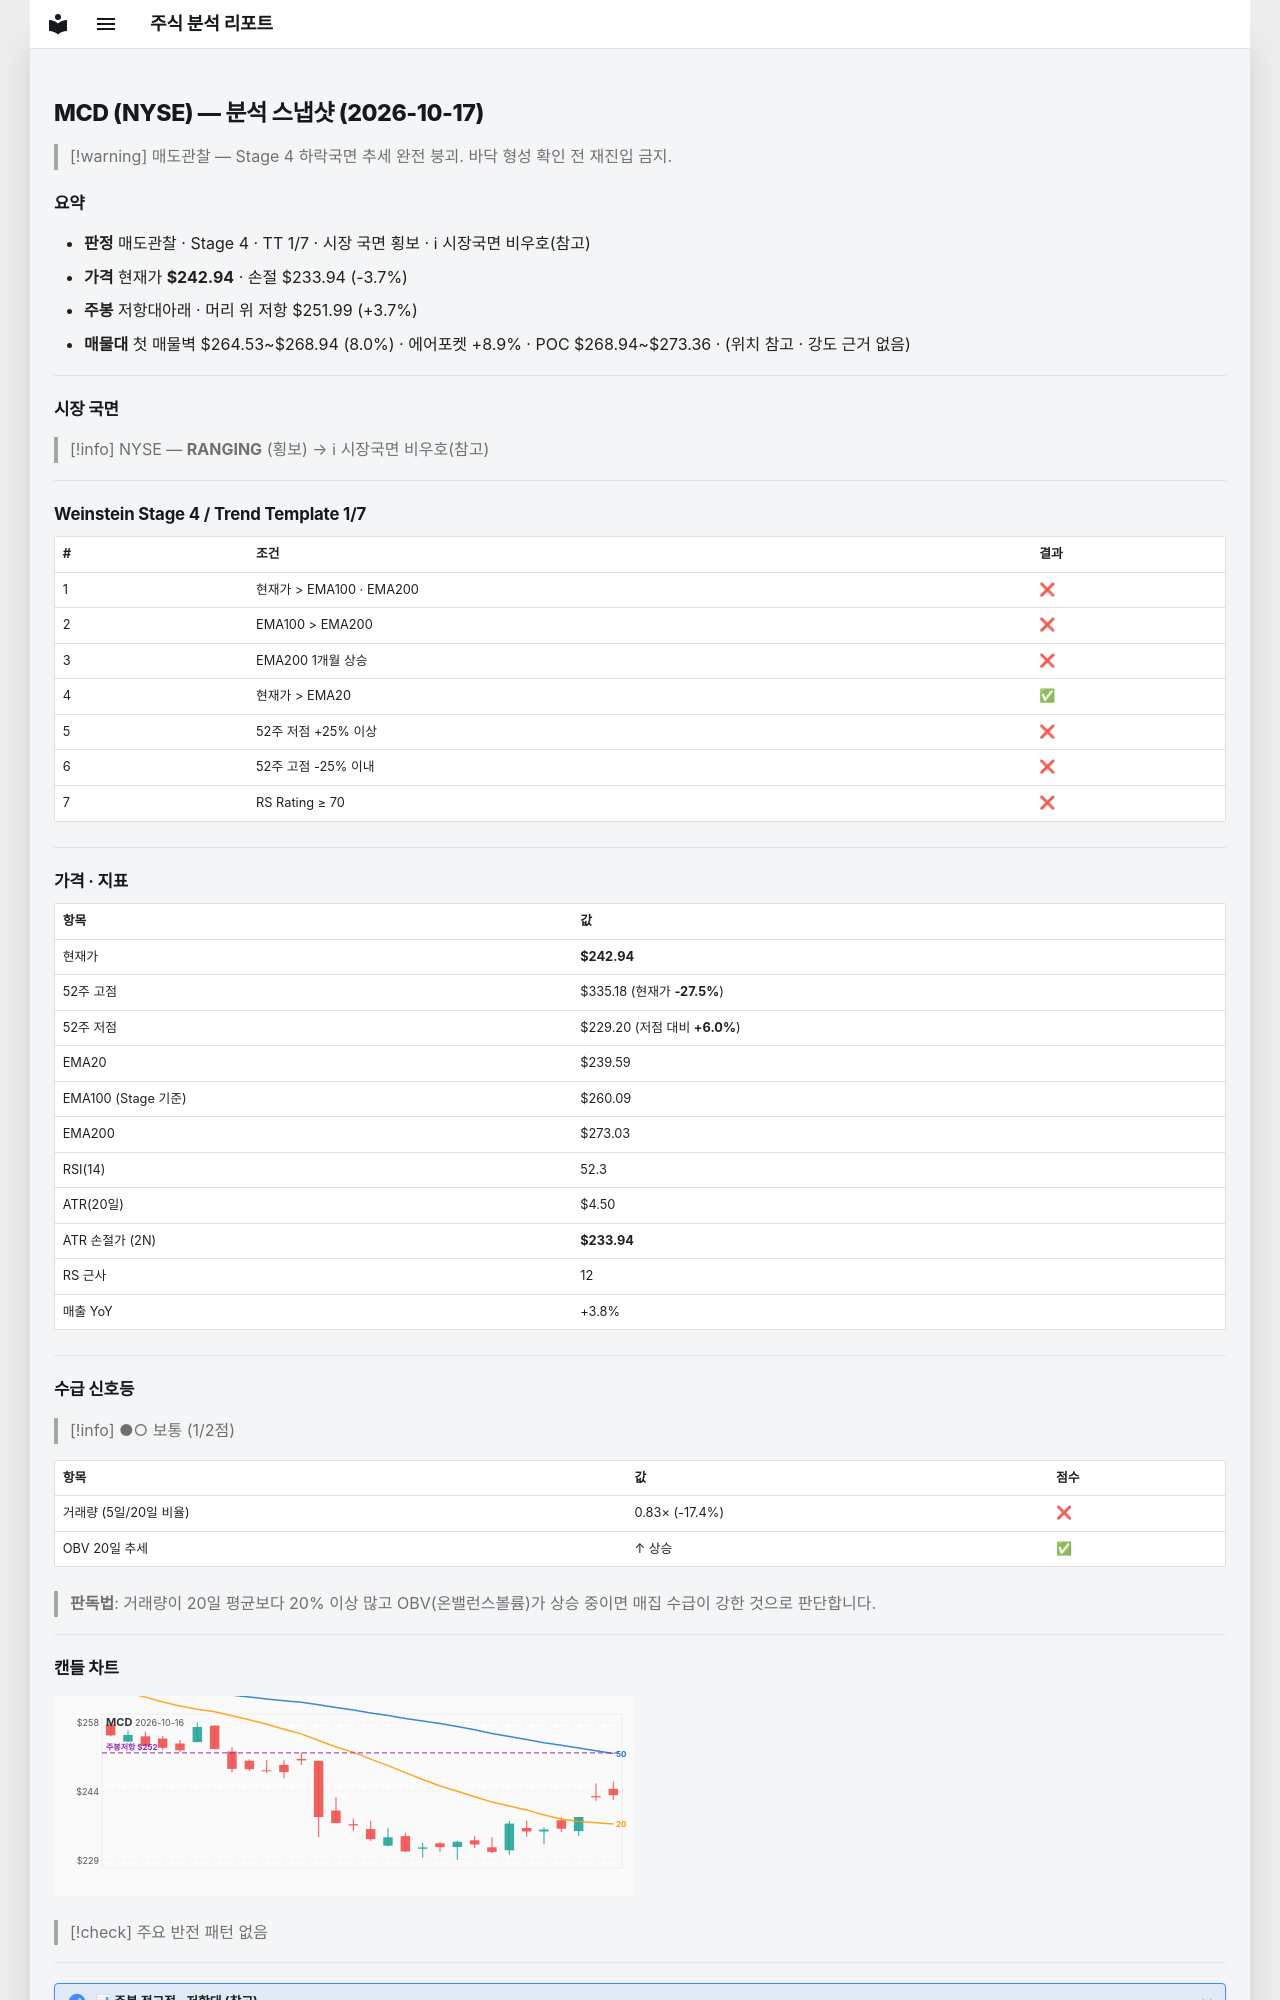

repository: soloandco/stock-reports · page: snapshots/MCD-2026-10-17/index.html · generator: mkdocs

---
type: analysis-snapshot
title: MCD 분석 스냅샷
ticker: MCD
market: NYSE
created: 2026-10-17
updated: 2026-10-17
bar-date: 2026-10-16
verdict: 매도관찰
real-rr: 1.01
sma50-gap-pct: 1.4
weekly-position: 저항대아래
weekly-overhead-price: 251.99
weekly-overhead-pct: 3.7
stage: 4
trend-template-score: 1
tt-max: 7
ma-set: ema-20-100-200
price: 242.94000244140625
stop-price: 233.94420418784452
market-regime: RANGING
supply-demand-score: 1/2
supply-demand-label: 보통
status: tracking
tags:
  - stock-agent
  - watchlist
  - MCD
  - analysis
related:
  - "[[analysis-template]]"
---

# MCD (NYSE) — 분석 스냅샷 (2026-10-17)

> [!warning] 매도관찰 — Stage 4 하락국면
> 추세 완전 붕괴. 바닥 형성 확인 전 재진입 금지.

## 요약

- **판정** 매도관찰 · Stage 4 · TT 1/7 · 시장 국면 횡보 · ℹ 시장국면 비우호(참고)
- **가격** 현재가 **$242.94** · 손절 $233.94 (-3.7%)
- **주봉** 저항대아래 · 머리 위 저항 $251.99 (+3.7%)
- **매물대** 첫 매물벽 $264.53~$268.94 (8.0%) · 에어포켓 +8.9% · POC $268.94~$273.36 · (위치 참고 · 강도 근거 없음)

---

## 시장 국면

> [!info] NYSE — **RANGING** (횡보) → ℹ 시장국면 비우호(참고)

---

## Weinstein Stage 4 / Trend Template 1/7

| # | 조건 | 결과 |
|---|------|------|
| 1 | 현재가 > EMA100 · EMA200 | ❌ |
| 2 | EMA100 > EMA200 | ❌ |
| 3 | EMA200 1개월 상승 | ❌ |
| 4 | 현재가 > EMA20 | ✅ |
| 5 | 52주 저점 +25% 이상 | ❌ |
| 6 | 52주 고점 -25% 이내 | ❌ |
| 7 | RS Rating ≥ 70 | ❌ |

---

## 가격 · 지표

| 항목 | 값 |
|------|---|
| 현재가 | **$242.94** |
| 52주 고점 | $335.18 (현재가 **-27.5%**) |
| 52주 저점 | $229.20 (저점 대비 **+6.0%**) |
| EMA20 | $239.59 |
| EMA100 (Stage 기준) | $260.09 |
| EMA200 | $273.03 |
| RSI(14) | 52.3 |
| ATR(20일) | $4.50 |
| ATR 손절가 (2N) | **$233.94** |
| RS 근사 | 12 |
| 매출 YoY | +3.8% |

---
## 수급 신호등

> [!info] ●○ 보통 (1/2점)

| 항목 | 값 | 점수 |
|------|------|------|
| 거래량 (5일/20일 비율) | 0.83× (-17.4%) | ❌ |
| OBV 20일 추세 | ↑ 상승 | ✅ |

> **판독법**: 거래량이 20일 평균보다 20% 이상 많고 OBV(온밸런스볼륨)가 상승 중이면 매집 수급이 강한 것으로 판단합니다.

---
